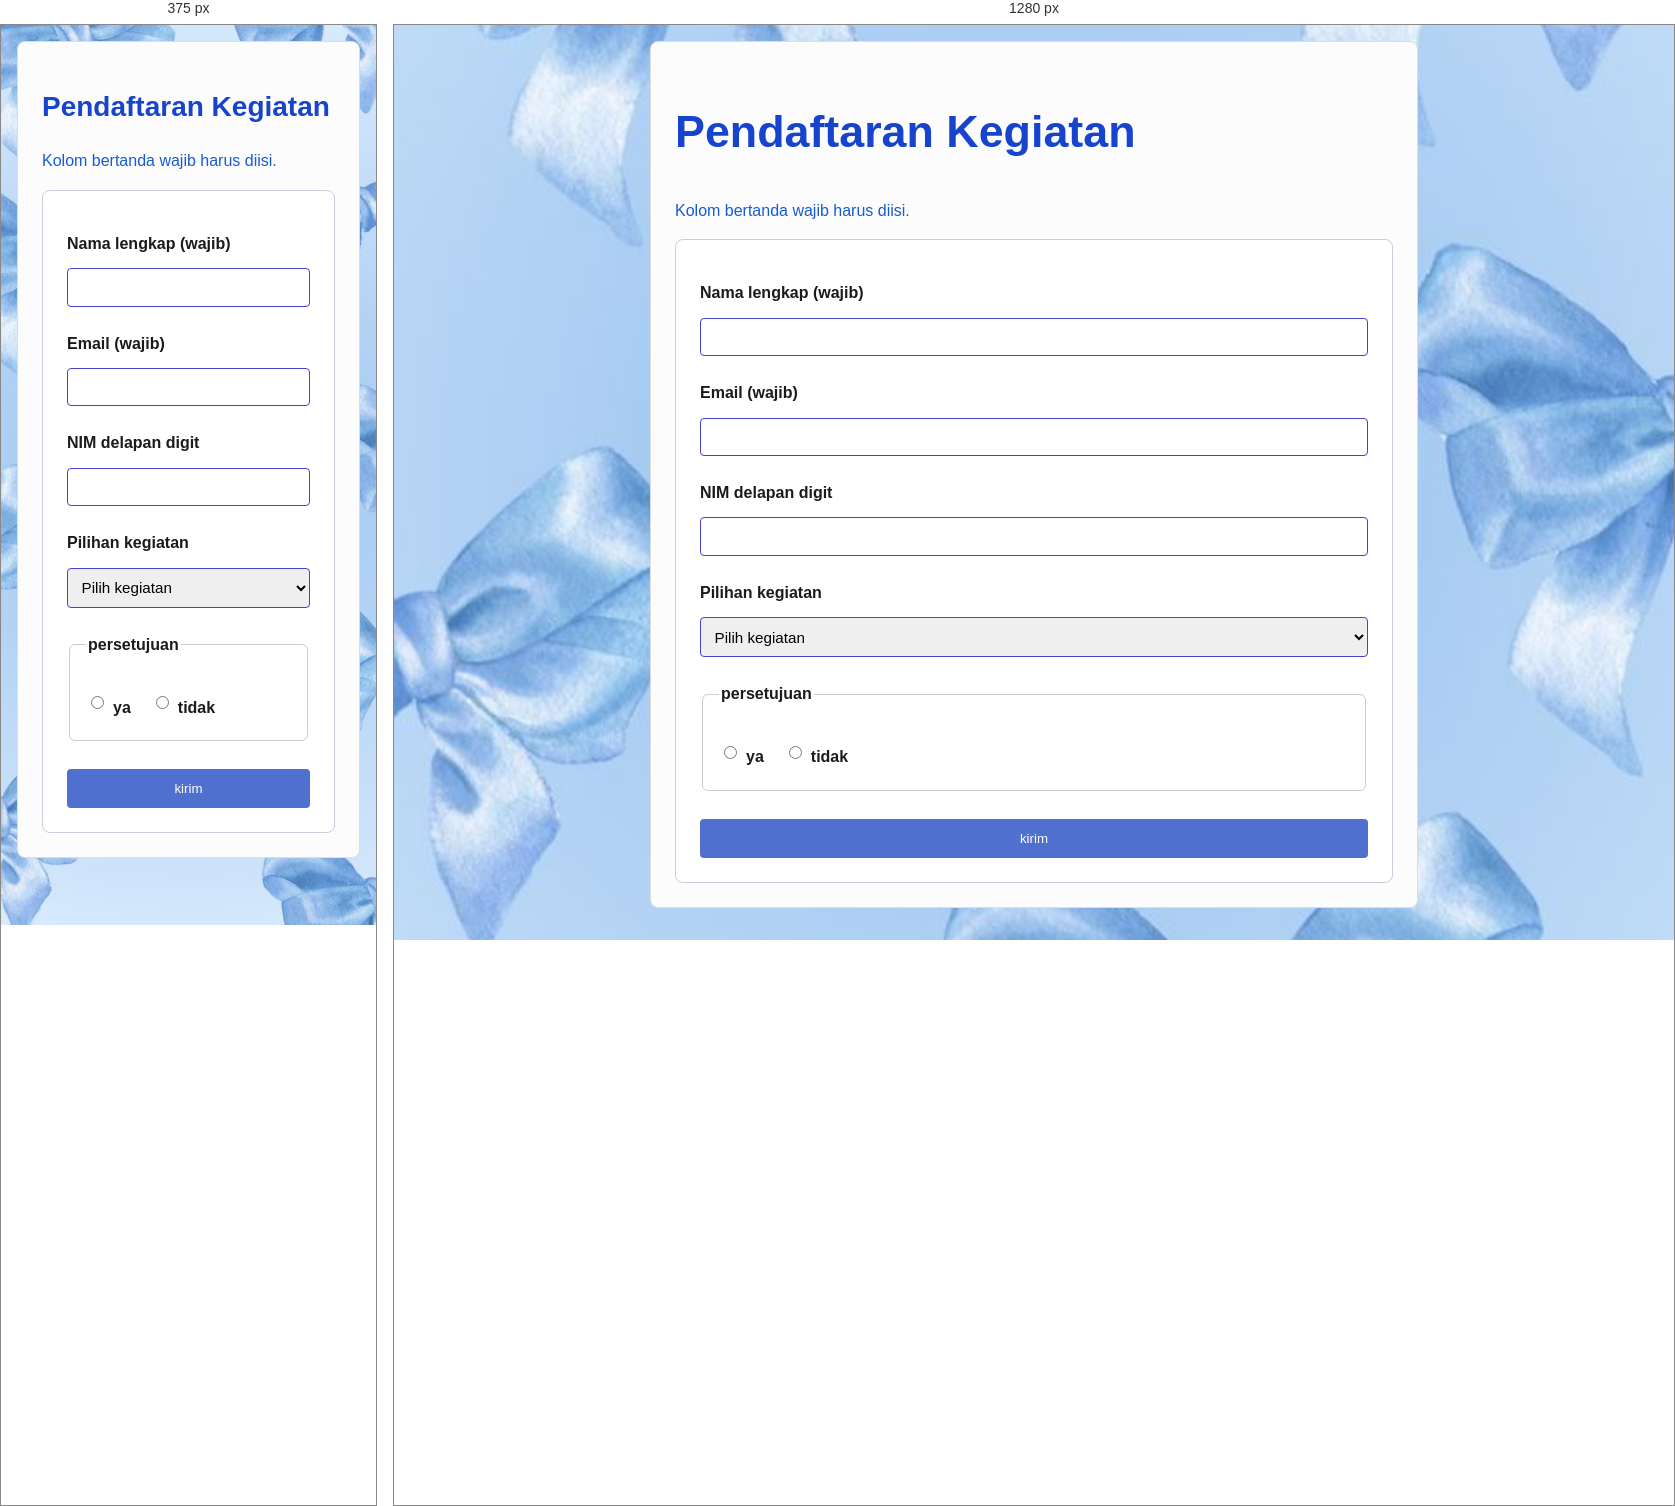
Rendered at 375 px and 1280 px, left to right.

<!-- file: daftar.html -->
<!doctype html>
<html lang="id">

<head>
    <meta charset="utf-8">
    <meta name="viewport" content="width=device-width, initial-scale=1">
    <title>Pendaftaran Kegiatan</title>
    <link rel="stylesheet" href="css/style.css">
    <style>
        /* Tambahan CSS langsung agar navigasi & radio button langsung rapi */
        header nav ul {
            list-style: none; 
            padding: 0;
            margin: 0 0 20px 0;
            display: flex;
            gap: 20px; /* Jarak antar menu */
        }
        header nav ul li a {
            text-decoration: none;
            color: #0066cc;
        }
        header nav ul li a:hover {
            text-decoration: underline;
        }
        /* Membuat radio button luring & daring bersebelahan (ke samping) */
        .radio-group {
            display: flex;
            gap: 20px;
            align-items: center;
            margin-top: 5px;
        }
        .radio-item {
            display: flex;
            align-items: center;
            gap: 6px;
        }
    </style>
</head>

<body>


    <main>
        <script src="main.js"></script>

        <h1>Pendaftaran Kegiatan</h1>
        <figure>

        </figure>
        
        <p class="notice">Kolom bertanda wajib harus diisi.</p>
        
        <form method="get" class="card">
            <label for="nama">Nama lengkap (wajib)</label> 
            <input id="nama" name="nama" type="text" autocomplete="nama" required>
            
            <label for="email">Email (wajib)</label>
            <input id="email" name="email" type="text" autocomplete="email" required>

            <label for="NIM">NIM delapan digit</label>
            <input id="number" name="NIM" type="number" autocomplete="NIM" required>

            <label for="Pilihan kegiatan">Pilihan kegiatan</label> 
            <select id="prodi" name="prodi" required>
                <option value="">Pilih kegiatan</option>
                <option value="trpl">berenang</option>
                <option value="ti">lari</option>
            </select>

            <fieldset>
                <legend>persetujuan</legend> 
                <div class="radio-group">
                    <div class="radio-item">
                        <input id="ya" name="mode" type="radio" value="tidak" required> 
                        <label for="ya">ya</label>
                    </div>
                    <div class="radio-item">
                        <input id="ya" name="mode" type="radio" value="tidak"> 
                        <label for="ya">tidak</label>
                    </div>
                </div>
            </fieldset>  
            
            <button type="submit">kirim</button>
        </form>
    </main>
</body>

</html>



/* @media block from css/style.css */
@media (min-width: 48rem) {
    .catalog {
        grid-template-columns: repeat(2, minmax(0, 1fr));
    }
}